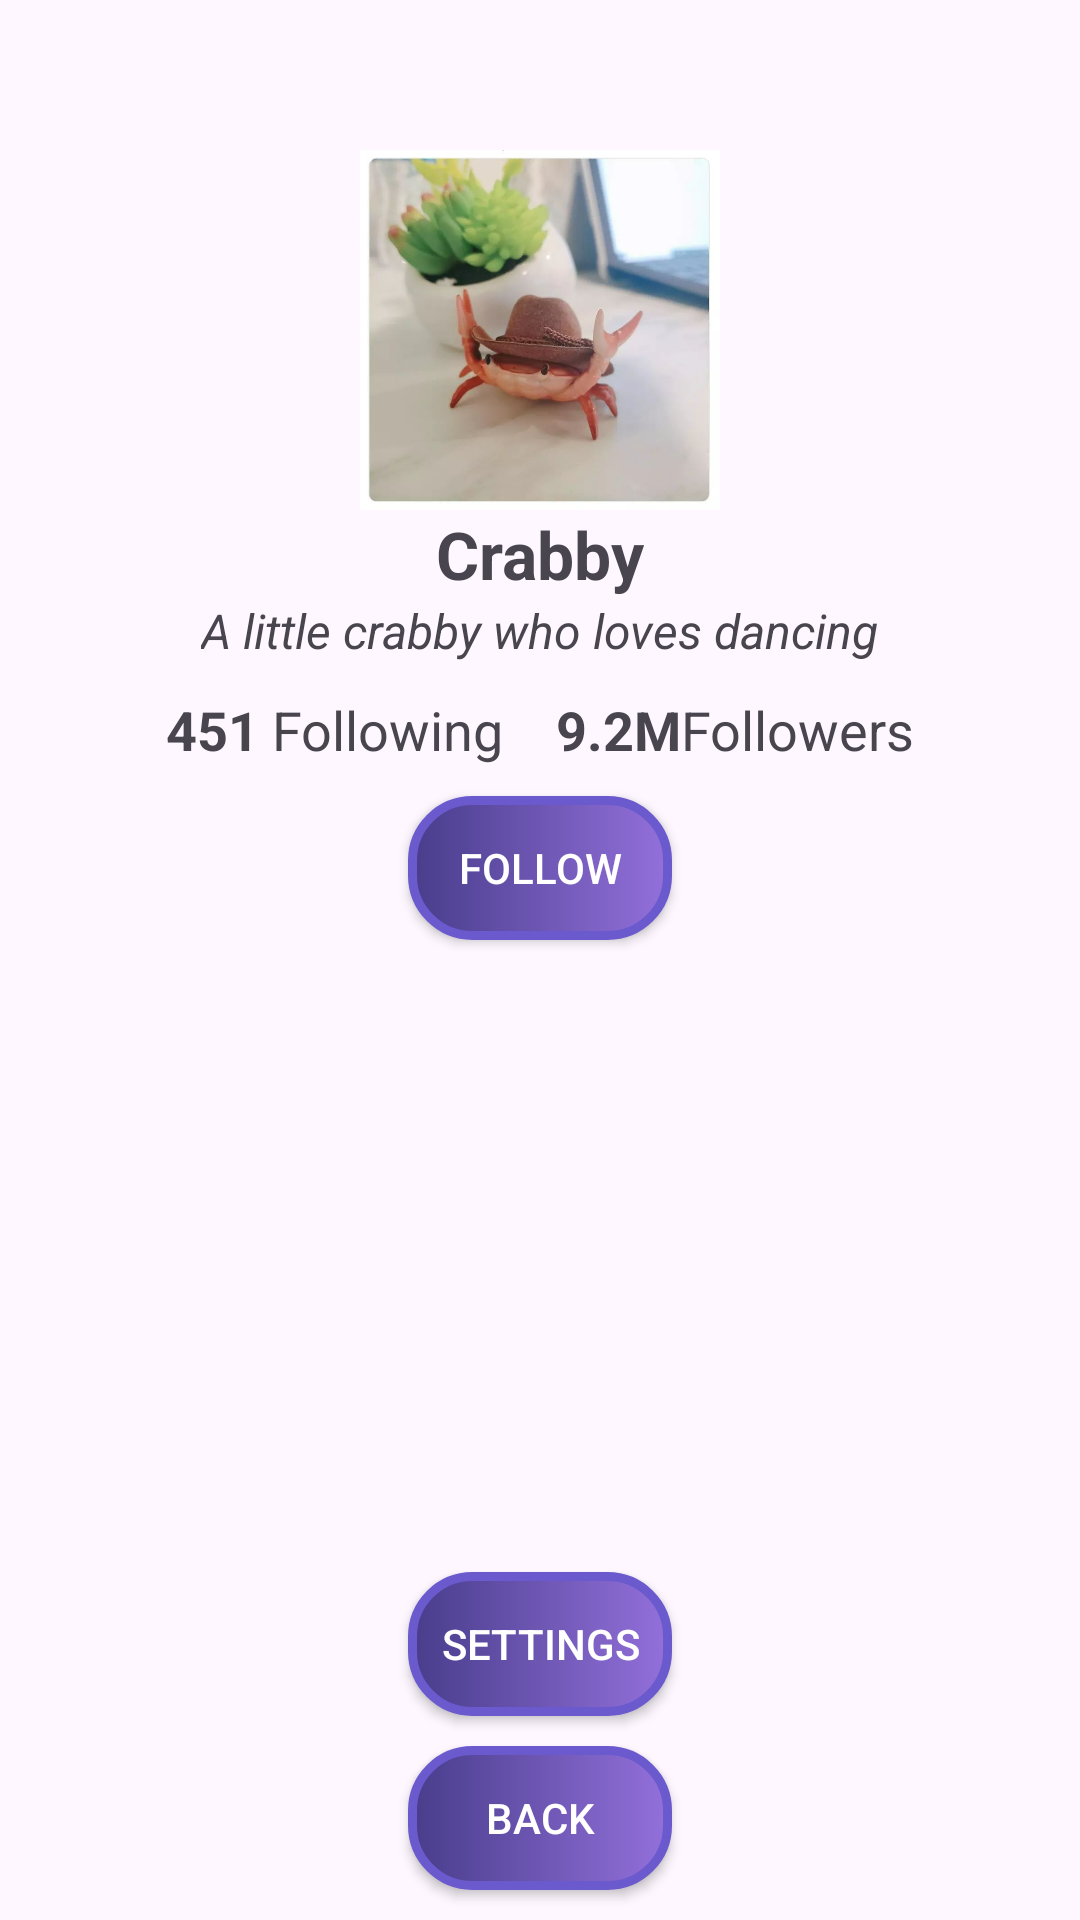

Reconstruct the res/layout file that produces this screen, plus the resources it refers to.
<!-- AndroidManifest.xml: application theme Theme.AndroidPW1 -->
<!-- res/layout/activity_profile.xml -->
<?xml version="1.0" encoding="utf-8"?>
<androidx.constraintlayout.widget.ConstraintLayout xmlns:android="http://schemas.android.com/apk/res/android"
    xmlns:app="http://schemas.android.com/apk/res-auto"
    xmlns:tools="http://schemas.android.com/tools"
    android:id="@+id/main"
    android:layout_width="match_parent"
    android:layout_height="match_parent"
    tools:context=".ProfileActivity">

    <ImageView
        android:id="@+id/ivProfile"
        android:layout_width="120dp"
        android:layout_height="120dp"
        app:layout_constraintEnd_toEndOf="parent"
        app:layout_constraintStart_toStartOf="parent"
        app:layout_constraintTop_toTopOf="parent"
        android:layout_marginTop="50dp"
        android:src="@drawable/crabe"
        tools:ignore="ContentDescription,MissingConstraints" />

    <TextView
        android:id="@+id/tvName"
        android:layout_width="wrap_content"
        android:layout_height="wrap_content"
        android:text="Crabby"
        android:textSize="22sp"
        android:textStyle="bold"
        app:layout_constraintEnd_toEndOf="parent"
        app:layout_constraintStart_toStartOf="parent"
        app:layout_constraintTop_toBottomOf="@+id/ivProfile"/>

    <TextView
        android:id="@+id/tvDescription"
        android:layout_width="wrap_content"
        android:layout_height="wrap_content"
        android:text="A little crabby who loves dancing"
        android:textSize="16sp"
        android:textStyle="italic"
        app:layout_constraintEnd_toEndOf="parent"
        app:layout_constraintStart_toStartOf="parent"
        app:layout_constraintTop_toBottomOf="@+id/tvName" />

    <LinearLayout
        android:id="@+id/linearLayout"
        android:layout_width="wrap_content"
        android:layout_height="wrap_content"
        android:layout_margin="10dp"
        app:layout_constraintEnd_toEndOf="parent"
        app:layout_constraintStart_toStartOf="parent"
        app:layout_constraintTop_toBottomOf="@+id/tvDescription">

        <TextView
            android:layout_width="wrap_content"
            android:layout_height="wrap_content"
            android:text="451"
            android:textSize="18sp"
            android:textStyle="bold" />

        <TextView
            android:layout_width="wrap_content"
            android:layout_height="wrap_content"
            android:text=" Following "
            android:textSize="18sp" />

        <TextView
            android:layout_width="wrap_content"
            android:layout_height="wrap_content"
            android:text="   9.2M"
            android:textSize="18sp"
            android:textStyle="bold" />

        <TextView
            android:layout_width="wrap_content"
            android:layout_height="wrap_content"
            android:text="Followers"
            android:textSize="18sp" />
    </LinearLayout>

    <androidx.appcompat.widget.AppCompatButton
        android:id="@+id/appCompatButton2"
        android:layout_width="wrap_content"
        android:layout_height="wrap_content"
        android:background="@drawable/custom_button"
        android:text="Follow"
        android:layout_margin="10dp"
        android:textColor="@color/white"
        app:layout_constraintEnd_toEndOf="parent"
        app:layout_constraintStart_toStartOf="parent"
        app:layout_constraintTop_toBottomOf="@+id/linearLayout"/>

    <androidx.appcompat.widget.AppCompatButton
        android:id="@+id/back_btn"
        android:layout_width="wrap_content"
        android:layout_height="wrap_content"
        android:layout_margin="10dp"
        android:background="@drawable/custom_button"
        android:text="Back"
        android:textColor="@color/white"
        app:layout_constraintBottom_toBottomOf="parent"
        app:layout_constraintEnd_toEndOf="parent"
        app:layout_constraintStart_toStartOf="parent" />

    <androidx.appcompat.widget.AppCompatButton
        android:id="@+id/settings_btn"
        android:layout_width="wrap_content"
        android:layout_height="wrap_content"
        android:background="@drawable/custom_button"
        android:text="Settings"
        android:layout_margin="10dp"
        android:textColor="@color/white"
        app:layout_constraintBottom_toTopOf="@+id/back_btn"
        app:layout_constraintEnd_toEndOf="parent"
        app:layout_constraintStart_toStartOf="parent" />
</androidx.constraintlayout.widget.ConstraintLayout>
<!-- resources referenced by this layout -->
<resources>
  <!-- drawable crabe: jpg bitmap (drawable, 40106 bytes) -->
  <!-- drawable custom_button (drawable) -->
  <?xml version="1.0" encoding="utf-8"?>
  <shape xmlns:android="http://schemas.android.com/apk/res/android">
      <gradient android:startColor="#483D8B"
          android:endColor="#9370DB"/>
      <corners android:radius="20dp"/>
      <stroke android:width="3dp" android:color="#6A5ACD"/>
  </shape>
  <style name="Theme.AndroidPW1" parent="Base.Theme.AndroidPW1" />
  <style name="Base.Theme.AndroidPW1" parent="Theme.Material3.DayNight.NoActionBar">
          
          
      </style>
  <!-- not gathered from this repository: default colours our renderer supplied (Android Studio template values) -->
  <color name="white">#FFFFFFFF</color>
</resources>
